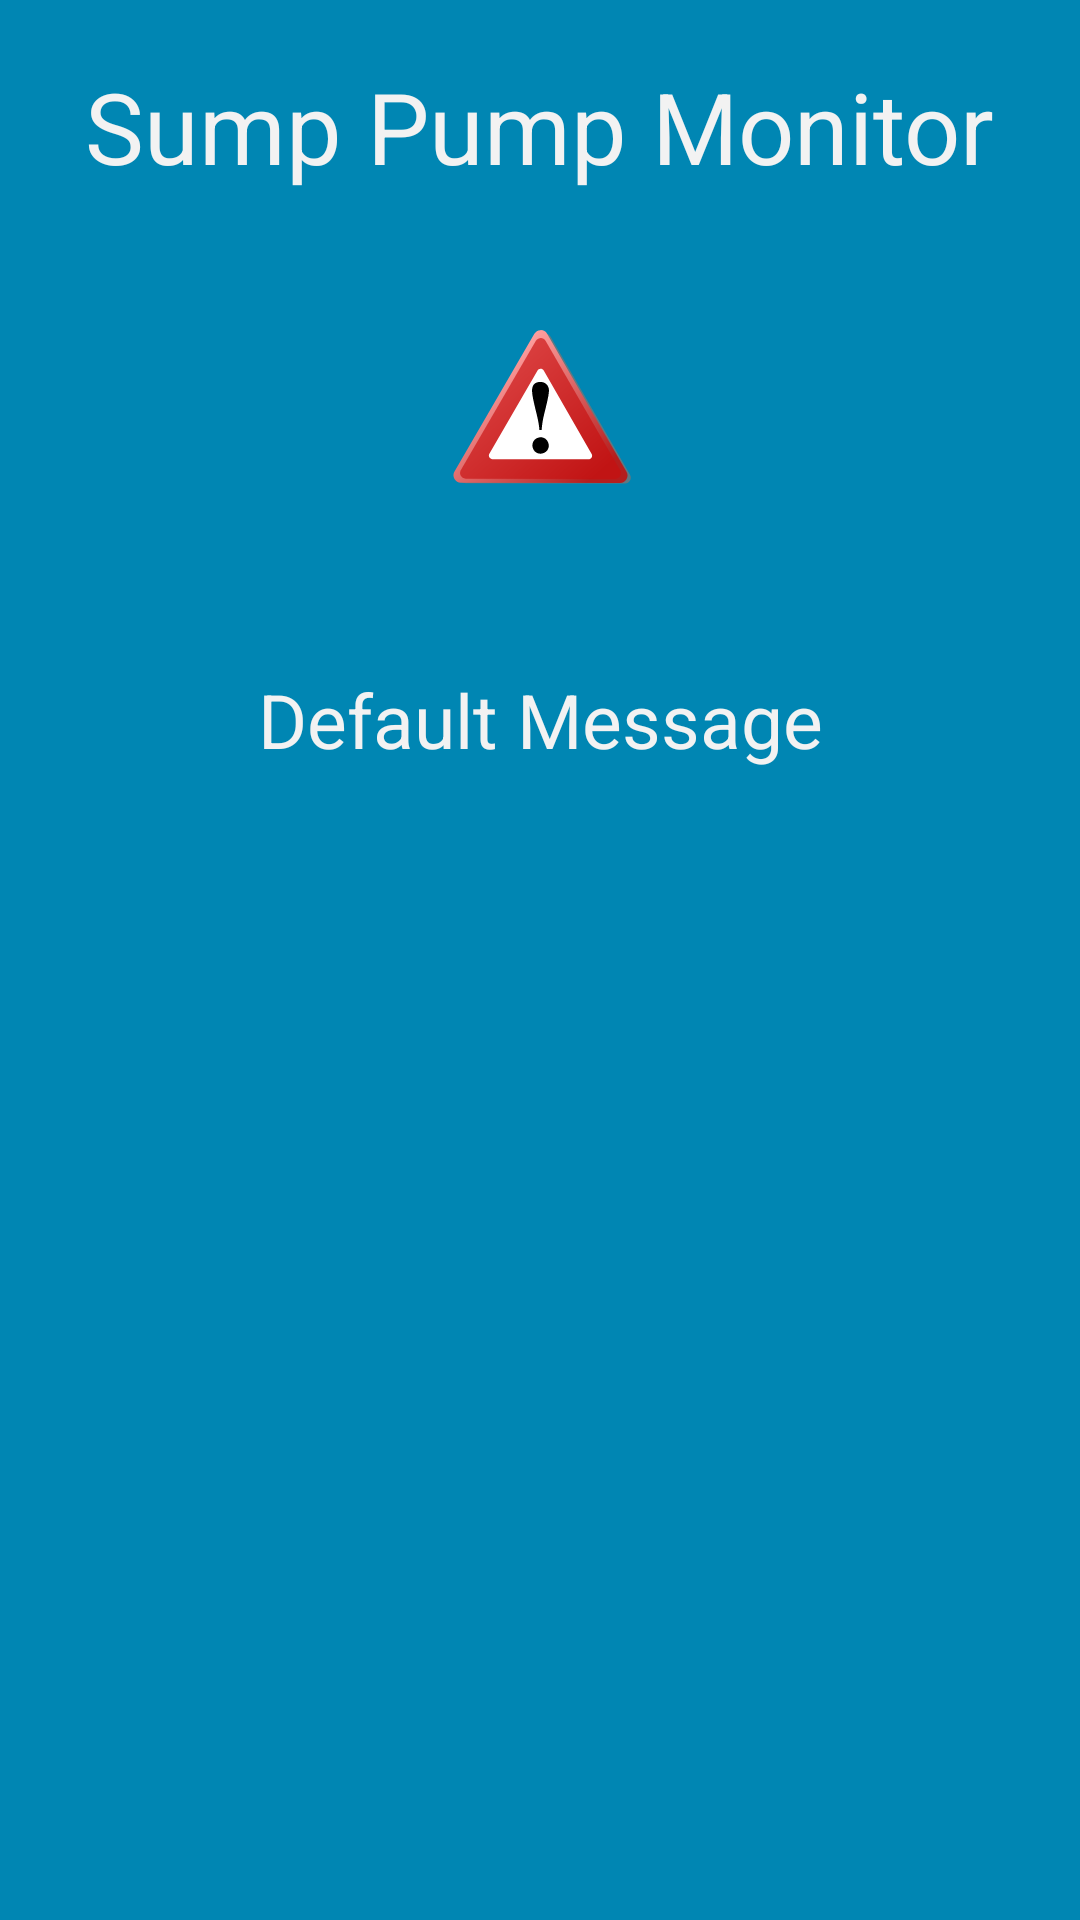

Produce the Android XML layout that renders to this screen, including the resource entries it uses.
<!-- AndroidManifest.xml: application theme Theme.SumpPumpBeta3 -->
<!-- res/layout/activity_full_screen_notification.xml -->
<LinearLayout xmlns:android="http://schemas.android.com/apk/res/android"
    xmlns:app="http://schemas.android.com/apk/res-auto"
    xmlns:tools="http://schemas.android.com/tools"
    android:layout_width="match_parent"
    android:layout_height="match_parent"
    android:orientation="vertical"

    android:background= "@color/darkActivityBackground">

    <androidx.constraintlayout.widget.ConstraintLayout
        android:id="@+id/mainConstraint"
        android:layout_width="match_parent"
        android:layout_height="match_parent">

        <TextView
            android:id="@+id/textView4"
            android:layout_width="wrap_content"
            android:layout_height="wrap_content"
            android:layout_marginTop="20dp"
            android:text="Sump Pump Monitor"
            android:textColor="@color/white"
            android:textSize="33sp"
            app:layout_constraintEnd_toEndOf="parent"
            app:layout_constraintStart_toStartOf="parent"
            app:layout_constraintTop_toTopOf="parent" />

        <TextView
            android:id="@+id/messageTextView"
            android:layout_width="wrap_content"
            android:layout_height="wrap_content"

            android:layout_marginTop="40dp"
            android:gravity="center"
            android:padding="16dp"
            android:text="Default Message"
            android:textColor="@color/white"
            android:textSize="25sp"
            app:layout_constraintEnd_toEndOf="parent"
            app:layout_constraintStart_toStartOf="parent"
            app:layout_constraintTop_toBottomOf="@+id/imageView">

        </TextView>

        <ImageView
            android:id="@+id/imageView"
            android:layout_width="79dp"
            android:layout_height="63dp"
            android:layout_marginStart="166dp"
            android:layout_marginTop="40dp"
            android:layout_marginEnd="166dp"
            app:layout_constraintEnd_toEndOf="parent"
            app:layout_constraintStart_toStartOf="parent"
            app:layout_constraintTop_toBottomOf="@+id/textView4"
            app:srcCompat="@drawable/triangle_warning" />


    </androidx.constraintlayout.widget.ConstraintLayout>

</LinearLayout>
<!-- resources referenced by this layout -->
<resources>
  <color name="darkActivityBackground">#0086b3</color>
  <color name="white"> #f2f2f2</color>
  <!-- drawable triangle_warning: vector/xml drawable (drawable, 3799 chars, omitted) -->
  <style name="Theme.SumpPumpBeta3" parent="Base.Theme.SumpPumpBeta3" />
  <style name="Base.Theme.SumpPumpBeta3" parent="Theme.Material3.DayNight.NoActionBar">
          
          
      </style>
</resources>
